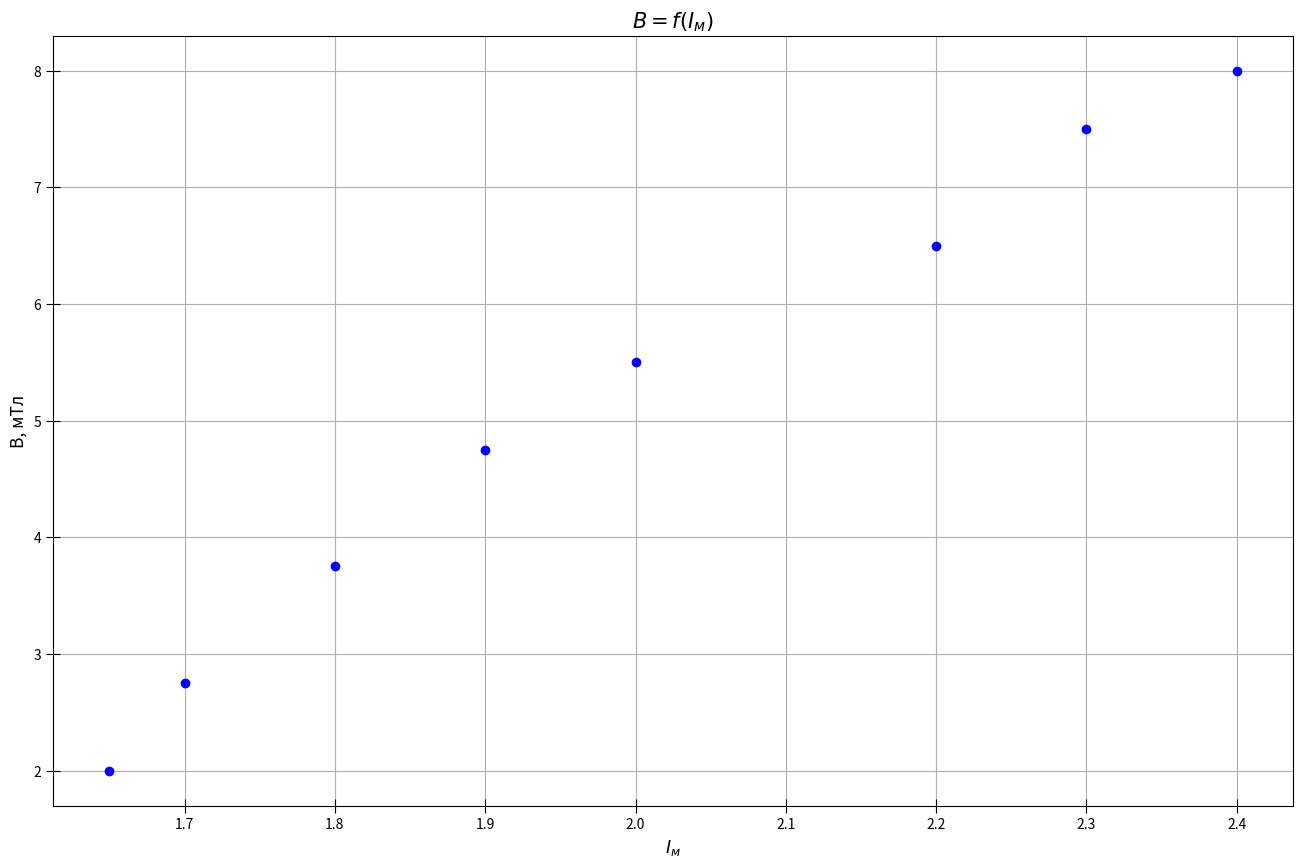

This chart was generated by the following Python code:
import numpy as np
import matplotlib.pyplot as plt
from statistics import mean
import math

fig, ax = plt.subplots(figsize = (16, 10), dpi=400) #настройка картинки

y = [8, 7.5, 6.5, 5.5, 4.75, 3.75, 2.75, 2]
x = [2.4, 2.3, 2.2, 2, 1.9, 1.8, 1.7, 1.65]

ax.set_xlabel(r"$I_{м}$", fontsize=12.5)
ax.set_ylabel(r"B, мТл", fontsize=12.5)
ax.set_title(r"$B=f(I_{м})$", fontsize=15)#название графика

#ax.xaxis.set_minor_locator(plt.MultipleLocator(0.02)) #ticks
#ax.yaxis.set_minor_locator(plt.MultipleLocator(10))
plt.tick_params(axis='both', which='major', direction='inout', length=10)
plt.tick_params(axis='both', which='minor', direction='inout', length=6)

ax.grid(which='major', linestyle='-') #сетка
ax.grid(which='minor', linestyle='--')

ax.plot(x, y, linestyle="None", marker='o', color="b", label = "эксперименты") #график
#ax.plot(x1, f, linestyle="-", marker='None', color="r", label = "теория") #график

#plt.xlim(0, 0.6)
#plt.ylim(0, 400)

#ax.legend()


fig.savefig("graph3.png") #сохранение